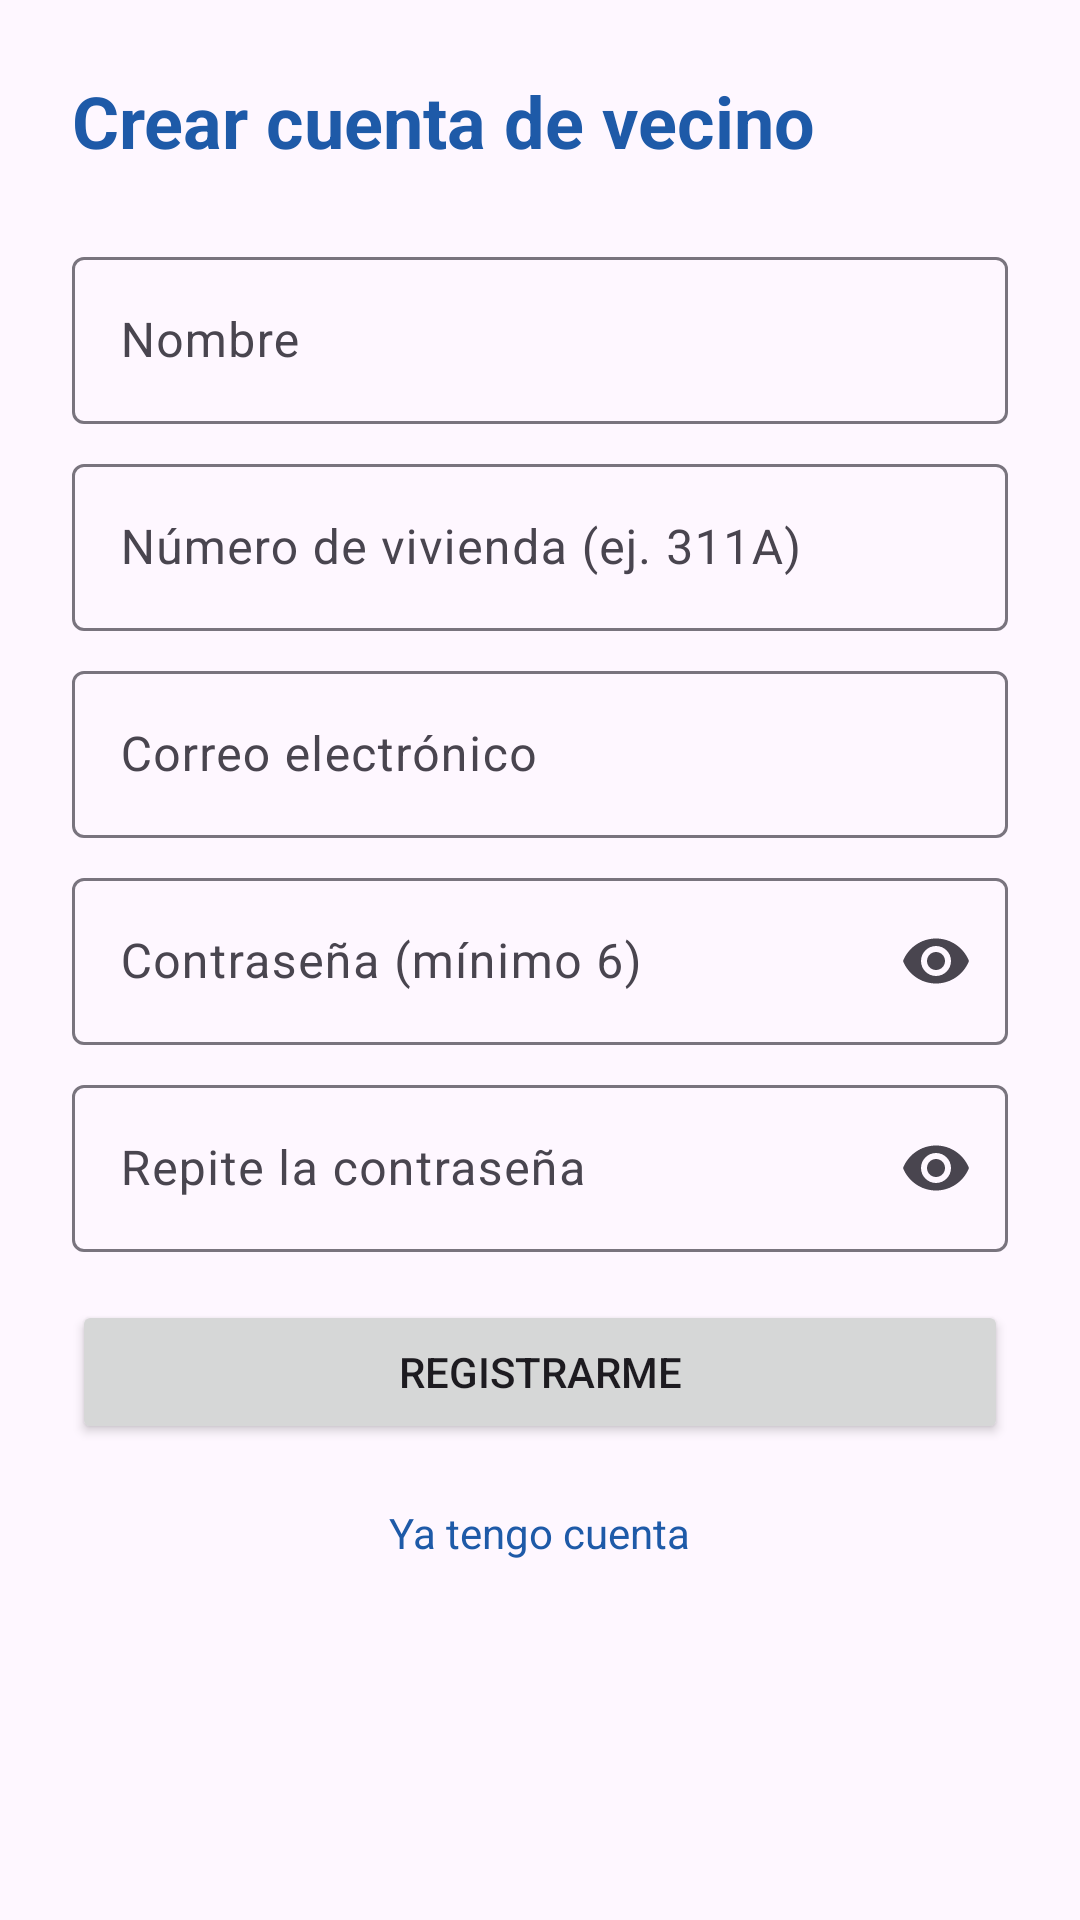

Produce the Android XML layout that renders to this screen, including the resource entries it uses.
<!-- AndroidManifest.xml: application theme Theme.ComunidadConectada -->
<!-- res/layout/activity_register.xml -->
<?xml version="1.0" encoding="utf-8"?>
<ScrollView xmlns:android="http://schemas.android.com/apk/res/android" xmlns:app="http://schemas.android.com/apk/res-auto" android:layout_width="match_parent" android:layout_height="match_parent" android:fillViewport="true">
    <LinearLayout android:layout_width="match_parent" android:layout_height="wrap_content"
        android:orientation="vertical" android:padding="24dp">
        <TextView android:layout_width="wrap_content" android:layout_height="wrap_content"
            android:layout_marginBottom="16dp" android:text="Crear cuenta de vecino"
            android:textAppearance="?attr/textAppearanceHeadlineSmall" android:textColor="@color/brand" android:textStyle="bold" />
        <com.google.android.material.textfield.TextInputLayout android:id="@+id/til_name"
            android:layout_width="match_parent" android:layout_height="wrap_content"
            android:layout_marginTop="8dp" android:hint="Nombre" >
            <com.google.android.material.textfield.TextInputEditText android:id="@+id/et_name"
                android:layout_width="match_parent" android:layout_height="wrap_content"
                android:inputType="textPersonName|textCapWords" />
        </com.google.android.material.textfield.TextInputLayout>
        <com.google.android.material.textfield.TextInputLayout android:id="@+id/til_unit"
            android:layout_width="match_parent" android:layout_height="wrap_content"
            android:layout_marginTop="8dp" android:hint="Número de vivienda (ej. 311A)" >
            <com.google.android.material.textfield.TextInputEditText android:id="@+id/et_unit"
                android:layout_width="match_parent" android:layout_height="wrap_content"
                android:inputType="textCapCharacters" />
        </com.google.android.material.textfield.TextInputLayout>
        <com.google.android.material.textfield.TextInputLayout android:id="@+id/til_email"
            android:layout_width="match_parent" android:layout_height="wrap_content"
            android:layout_marginTop="8dp" android:hint="Correo electrónico" >
            <com.google.android.material.textfield.TextInputEditText android:id="@+id/et_email"
                android:layout_width="match_parent" android:layout_height="wrap_content"
                android:inputType="textEmailAddress" />
        </com.google.android.material.textfield.TextInputLayout>
        <com.google.android.material.textfield.TextInputLayout android:id="@+id/til_password"
            android:layout_width="match_parent" android:layout_height="wrap_content"
            android:layout_marginTop="8dp" android:hint="Contraseña (mínimo 6)" app:endIconMode="password_toggle">
            <com.google.android.material.textfield.TextInputEditText android:id="@+id/et_password"
                android:layout_width="match_parent" android:layout_height="wrap_content"
                android:inputType="textPassword" />
        </com.google.android.material.textfield.TextInputLayout>
        <com.google.android.material.textfield.TextInputLayout android:id="@+id/til_confirm"
            android:layout_width="match_parent" android:layout_height="wrap_content"
            android:layout_marginTop="8dp" android:hint="Repite la contraseña" app:endIconMode="password_toggle">
            <com.google.android.material.textfield.TextInputEditText android:id="@+id/et_confirm"
                android:layout_width="match_parent" android:layout_height="wrap_content"
                android:inputType="textPassword" />
        </com.google.android.material.textfield.TextInputLayout>
        <Button android:id="@+id/btn_register" android:layout_width="match_parent" android:layout_height="wrap_content"
            android:layout_marginTop="16dp" android:text="Registrarme" />
        <TextView android:id="@+id/btn_back" android:layout_width="wrap_content" android:layout_height="wrap_content"
            android:layout_gravity="center_horizontal" android:layout_marginTop="12dp" android:padding="8dp"
            android:text="Ya tengo cuenta" android:textColor="@color/brand" />
        <ProgressBar android:id="@+id/progress" android:layout_width="wrap_content" android:layout_height="wrap_content"
            android:layout_gravity="center_horizontal" android:visibility="gone" />
    </LinearLayout>
</ScrollView>
<!-- resources referenced by this layout -->
<resources>
  <color name="brand">#1E5AA8</color>
  <style name="Theme.ComunidadConectada" parent="Theme.Material3.Light.NoActionBar">
          <item name="colorPrimary">@color/brand</item>
          <item name="colorOnPrimary">@color/white</item>
          <item name="colorSecondary">@color/alarm</item>
          <item name="android:statusBarColor">@color/brand_dark</item>
      </style>
  <color name="white">#FFFFFF</color>
  <color name="alarm">#D32F2F</color>
  <color name="brand_dark">#143D73</color>
</resources>
